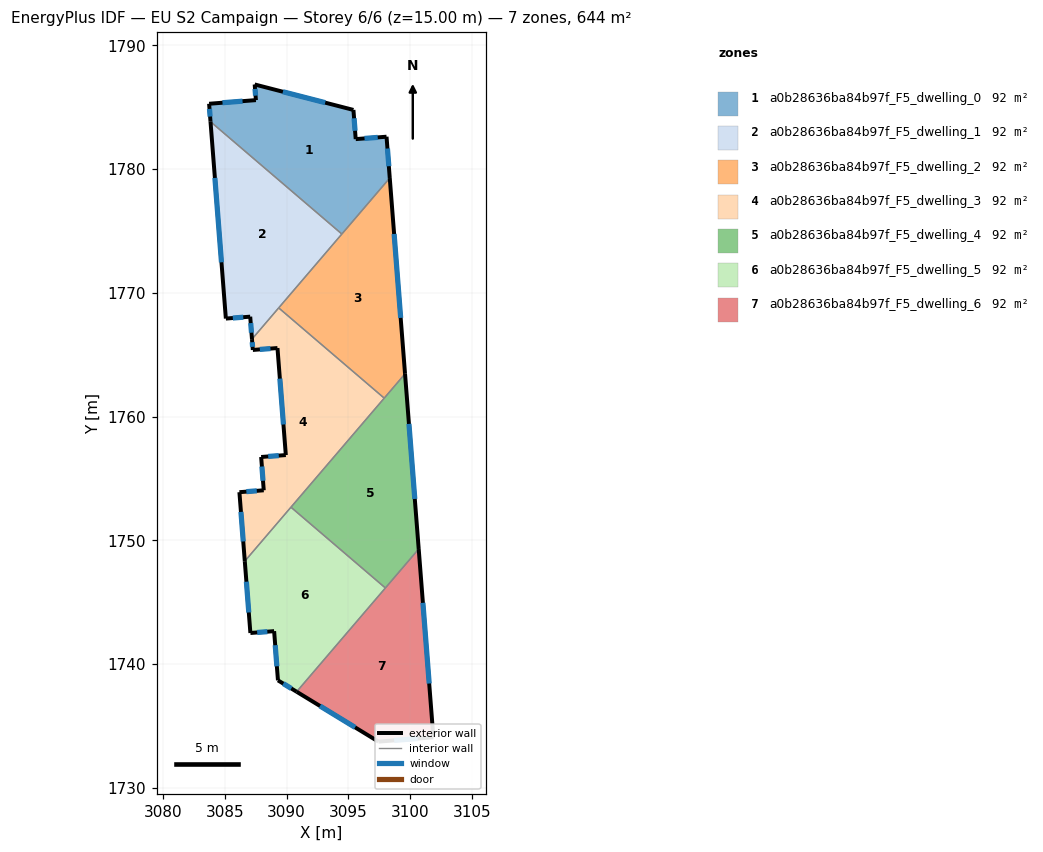
=== STOREY PLAN SPEC (per zone: floor XY polygon, exterior-wall plan segments, windows/doors) ===
zone 1: a0b28636ba84b97f_F5_dwelling_0  (92.1 m²)
  floor: (3095.41, 1784.78) (3095.59, 1782.42) (3098.08, 1782.62) (3098.34, 1779.28) (3094.47, 1774.75) (3083.85, 1783.83) (3083.74, 1785.28) (3087.53, 1785.58) (3087.43, 1786.84)
  exterior wall: (3087.43, 1786.84) – (3087.53, 1785.58)  [1.3 m]
    window: (3087.45, 1786.48) – (3087.50, 1785.94)  [0.7 m²]
  exterior wall: (3095.41, 1784.78) – (3087.43, 1786.84)  [8.2 m]
    window: (3093.13, 1785.37) – (3089.71, 1786.25)  [4.5 m²]
  exterior wall: (3095.59, 1782.42) – (3095.41, 1784.78)  [2.4 m]
    window: (3095.54, 1783.10) – (3095.46, 1784.11)  [1.3 m²]
  exterior wall: (3098.08, 1782.62) – (3095.59, 1782.42)  [2.5 m]
    window: (3097.37, 1782.56) – (3096.30, 1782.48)  [1.4 m²]
  exterior wall: (3098.34, 1779.28) – (3098.08, 1782.62)  [3.3 m]
    window: (3098.27, 1780.23) – (3098.16, 1781.67)  [1.8 m²]
  exterior wall: (3083.74, 1785.28) – (3083.85, 1783.83)  [1.5 m]
    window: (3083.77, 1784.87) – (3083.82, 1784.25)  [0.8 m²]
  exterior wall: (3087.53, 1785.58) – (3083.74, 1785.28)  [3.8 m]
    window: (3086.44, 1785.49) – (3084.82, 1785.37)  [2.1 m²]
  interior walls: 2
zone 2: a0b28636ba84b97f_F5_dwelling_1  (92.1 m²)
  floor: (3094.47, 1774.75) (3087.21, 1766.26) (3087.07, 1768.07) (3085.10, 1767.92) (3083.85, 1783.83)
  exterior wall: (3087.07, 1768.07) – (3087.21, 1766.26)  [1.8 m]
    window: (3087.11, 1767.55) – (3087.17, 1766.78)  [1.0 m²]
  exterior wall: (3085.10, 1767.92) – (3087.07, 1768.07)  [2.0 m]
    window: (3085.66, 1767.96) – (3086.50, 1768.03)  [1.1 m²]
  exterior wall: (3083.85, 1783.83) – (3085.10, 1767.92)  [16.0 m]
    window: (3084.21, 1779.29) – (3084.74, 1772.47)  [8.8 m²]
  interior walls: 3
zone 3: a0b28636ba84b97f_F5_dwelling_2  (92.1 m²)
  floor: (3098.34, 1779.28) (3099.58, 1763.45) (3097.90, 1761.49) (3089.37, 1768.78)
  exterior wall: (3099.58, 1763.45) – (3098.34, 1779.28)  [15.9 m]
    window: (3099.23, 1767.97) – (3098.70, 1774.76)  [8.7 m²]
  interior walls: 4
zone 4: a0b28636ba84b97f_F5_dwelling_3  (92.0 m²)
  floor: (3097.90, 1761.49) (3086.63, 1748.31) (3086.19, 1753.88) (3088.16, 1754.04) (3087.95, 1756.73) (3089.94, 1756.89) (3089.27, 1765.54) (3087.28, 1765.38) (3087.21, 1766.26) (3089.37, 1768.78)
  exterior wall: (3089.27, 1765.54) – (3089.94, 1756.89)  [8.7 m]
    window: (3089.46, 1763.07) – (3089.75, 1759.36)  [4.8 m²]
  exterior wall: (3087.28, 1765.38) – (3089.27, 1765.54)  [2.0 m]
    window: (3087.84, 1765.43) – (3088.70, 1765.49)  [1.1 m²]
  exterior wall: (3087.21, 1766.26) – (3087.28, 1765.38)  [0.9 m]
    window: (3087.23, 1766.01) – (3087.26, 1765.63)  [0.5 m²]
  exterior wall: (3086.19, 1753.88) – (3086.63, 1748.31)  [5.6 m]
    window: (3086.32, 1752.29) – (3086.50, 1749.90)  [3.1 m²]
  exterior wall: (3088.16, 1754.04) – (3086.19, 1753.88)  [2.0 m]
    window: (3087.60, 1753.99) – (3086.75, 1753.93)  [1.1 m²]
  exterior wall: (3087.95, 1756.73) – (3088.16, 1754.04)  [2.7 m]
    window: (3088.01, 1755.96) – (3088.10, 1754.81)  [1.5 m²]
  exterior wall: (3089.94, 1756.89) – (3087.95, 1756.73)  [2.0 m]
    window: (3089.37, 1756.84) – (3088.52, 1756.77)  [1.1 m²]
  interior walls: 4
zone 5: a0b28636ba84b97f_F5_dwelling_4  (92.1 m²)
  floor: (3099.58, 1763.45) (3100.68, 1749.29) (3097.99, 1746.14) (3090.36, 1752.67)
  exterior wall: (3100.68, 1749.29) – (3099.58, 1763.45)  [14.2 m]
    window: (3100.37, 1753.34) – (3099.89, 1759.41)  [7.8 m²]
  interior walls: 4
zone 6: a0b28636ba84b97f_F5_dwelling_5  (92.1 m²)
  floor: (3097.99, 1746.14) (3090.82, 1737.76) (3089.31, 1738.68) (3089.00, 1742.65) (3087.08, 1742.50) (3086.63, 1748.31) (3090.36, 1752.67)
  exterior wall: (3086.63, 1748.31) – (3087.08, 1742.50)  [5.8 m]
    window: (3086.76, 1746.65) – (3086.95, 1744.16)  [3.2 m²]
  exterior wall: (3089.31, 1738.68) – (3090.82, 1737.76)  [1.8 m]
    window: (3089.74, 1738.41) – (3090.39, 1738.02)  [1.0 m²]
  exterior wall: (3089.00, 1742.65) – (3089.31, 1738.68)  [4.0 m]
    window: (3089.09, 1741.52) – (3089.22, 1739.81)  [2.2 m²]
  exterior wall: (3087.08, 1742.50) – (3089.00, 1742.65)  [1.9 m]
    window: (3087.63, 1742.55) – (3088.45, 1742.61)  [1.1 m²]
  interior walls: 3
zone 7: a0b28636ba84b97f_F5_dwelling_6  (92.0 m²)
  floor: (3100.68, 1749.29) (3101.87, 1734.07) (3097.43, 1733.72) (3090.82, 1737.76)
  exterior wall: (3101.87, 1734.07) – (3100.68, 1749.29)  [15.3 m]
    window: (3101.53, 1738.42) – (3101.02, 1744.94)  [8.4 m²]
  exterior wall: (3097.43, 1733.72) – (3101.87, 1734.07)  [4.5 m]
    window: (3098.70, 1733.82) – (3100.60, 1733.97)  [2.5 m²]
  exterior wall: (3090.82, 1737.76) – (3097.43, 1733.72)  [7.7 m]
    window: (3092.71, 1736.60) – (3095.54, 1734.88)  [4.3 m²]
  interior walls: 2

=== DERIVED (storey summary) ===
Building: EU S2 Campaign
Storey: 6 of 6  (floor level z = 15.00 m)
Storey gross floor area: 644.4 m²
Zones on this storey: 7
  - a0b28636ba84b97f_F5_dwelling_0: floor 92.1 m²; exterior wall 23.0 m (68.9 m²); 7 window(s) 12.7 m²; WWR 18.4%
  - a0b28636ba84b97f_F5_dwelling_1: floor 92.1 m²; exterior wall 19.8 m (59.3 m²); 3 window(s) 10.9 m²; WWR 18.4%
  - a0b28636ba84b97f_F5_dwelling_2: floor 92.1 m²; exterior wall 15.9 m (47.6 m²); 1 window(s) 8.7 m²; WWR 18.4%
  - a0b28636ba84b97f_F5_dwelling_3: floor 92.0 m²; exterior wall 23.8 m (71.5 m²); 7 window(s) 13.1 m²; WWR 18.4%
  - a0b28636ba84b97f_F5_dwelling_4: floor 92.1 m²; exterior wall 14.2 m (42.6 m²); 1 window(s) 7.8 m²; WWR 18.4%
  - a0b28636ba84b97f_F5_dwelling_5: floor 92.1 m²; exterior wall 13.5 m (40.5 m²); 4 window(s) 7.4 m²; WWR 18.4%
  - a0b28636ba84b97f_F5_dwelling_6: floor 92.0 m²; exterior wall 27.5 m (82.4 m²); 3 window(s) 15.1 m²; WWR 18.4%
Zone adjacency (shared interzone walls):
  - a0b28636ba84b97f_F5_dwelling_0 ↔ a0b28636ba84b97f_F5_dwelling_1
  - a0b28636ba84b97f_F5_dwelling_0 ↔ a0b28636ba84b97f_F5_dwelling_2
  - a0b28636ba84b97f_F5_dwelling_1 ↔ a0b28636ba84b97f_F5_dwelling_2
  - a0b28636ba84b97f_F5_dwelling_1 ↔ a0b28636ba84b97f_F5_dwelling_3
  - a0b28636ba84b97f_F5_dwelling_2 ↔ a0b28636ba84b97f_F5_dwelling_3
  - a0b28636ba84b97f_F5_dwelling_2 ↔ a0b28636ba84b97f_F5_dwelling_4
  - a0b28636ba84b97f_F5_dwelling_3 ↔ a0b28636ba84b97f_F5_dwelling_4
  - a0b28636ba84b97f_F5_dwelling_3 ↔ a0b28636ba84b97f_F5_dwelling_5
  - a0b28636ba84b97f_F5_dwelling_4 ↔ a0b28636ba84b97f_F5_dwelling_5
  - a0b28636ba84b97f_F5_dwelling_4 ↔ a0b28636ba84b97f_F5_dwelling_6
  - a0b28636ba84b97f_F5_dwelling_5 ↔ a0b28636ba84b97f_F5_dwelling_6